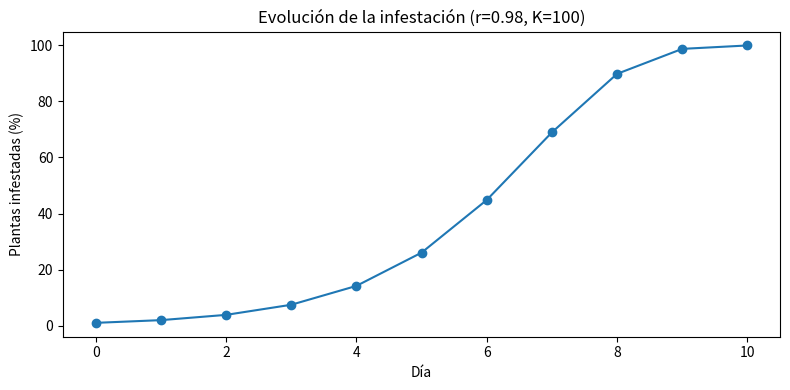
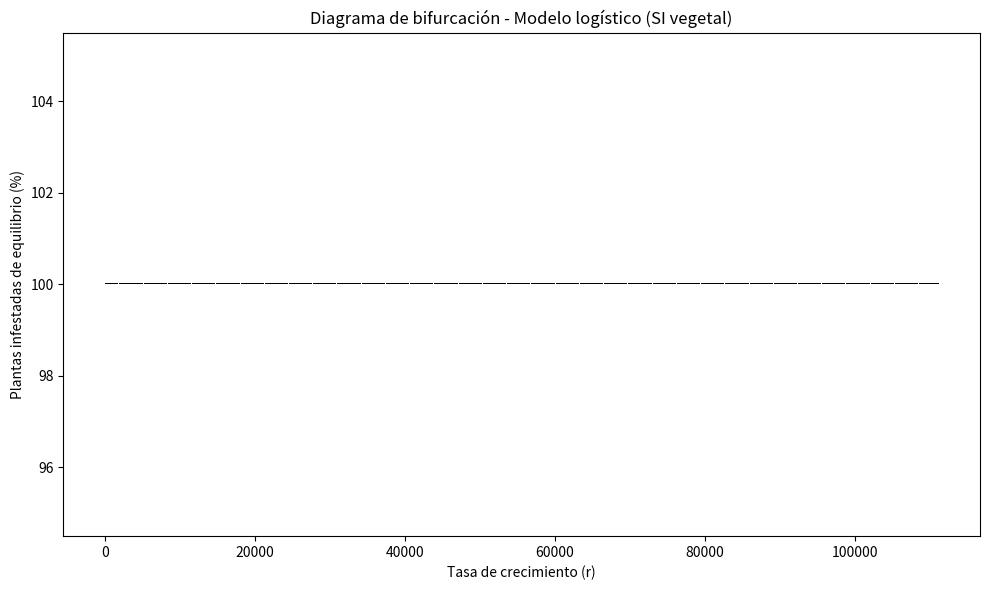

These charts were generated, in order, by the following Python code:
import numpy as np
import matplotlib.pyplot as plt

# VARIABLES

TEMPERATURA = 23
HUMEDAD = 0.2
# PRECIPITACIONES = ""
# VIENTO = ""

# PARÁMETROS

# % de plantas infestadas al inicio (0-100)
N0 = 1
# capacidad de carga en %
K = 100
# cantidad de días a simular
dias = 10
# temperatura óptima para el crecimiento de la población
Topt = 23.5
# desviación estándar de la temperatura
sigma_T = 5
# constante de decaimiento de la humedad
b = 0.1
# tasa de crecimiento máxima
rmax = 1.0


def tasa_crecimiento(T, H):
    ft = np.exp(-(T - Topt)**2 / (2 * sigma_T**2))
    fh = np.exp(-(b * H))
    r = rmax * ft * fh
    return r


def logistico(N, r, K):
    """
    Calcula el % de plantas infestadas del día siguiente (modelo SI discreto).

    N/K es la fracción de plantas infestadas y (1 - N/K) la fracción de
    plantas sanas disponibles para contagiarse. Se clipea a [0, K] porque
    con r alto (zona caótica) el mapa puede overshootear por encima de K
    o incluso dar valores negativos, que no tienen sentido como % de
    plantas.
    """
    N_siguiente = N + r * N * (1 - N / K)
    return np.clip(N_siguiente, 0, K)


def simular_poblacion(N0, r, K, dias):
    """
    Simula la evolución del % de plantas infestadas durante 'dias' pasos.

    Parámetros
    ----------
    N0 : float -> % de plantas infestadas inicial (0-100)
    r  : float -> tasa de contagio
    K  : float -> capacidad de carga (100 = todo el lote infestado)
    dias : int -> cantidad de días a simular

    Retorna
    -------
    np.array con el % de plantas infestadas día a día (incluye el día 0)
    """
    poblacion = np.zeros(dias + 1)
    poblacion[0] = N0
    for t in range(dias):
        poblacion[t + 1] = logistico(poblacion[t], r, K)
    return poblacion


def diagrama_bifurcacion(K=100, r_min=0.5, r_max=111111.0, n_r=800,
                          transitorio=200, iteraciones=100):
    """
    Genera los datos del diagrama de bifurcación variando r.

    Para cada valor de r se simula el sistema, se descartan los
    primeros pasos ("transitorio", para eliminar el efecto de la
    condición inicial) y se grafican los valores restantes.
    """
    valores_r = np.linspace(r_min, r_max, n_r)
    fig, ax = plt.subplots(figsize=(10, 6))

    for r in valores_r:
        N = K / 2  # condición inicial arbitraria (50% de plantas infestadas)
        for _ in range(transitorio):
            N = logistico(N, r, K)
        valores_N = []
        for _ in range(iteraciones):
            N = logistico(N, r, K)
            valores_N.append(N)
        ax.plot([r] * len(valores_N), valores_N, ',k', alpha=0.6)

    ax.set_xlabel("Tasa de crecimiento (r)")
    ax.set_ylabel("Plantas infestadas de equilibrio (%)")
    ax.set_title("Diagrama de bifurcación - Modelo logístico (SI vegetal)")
    fig.tight_layout()
    return fig


# ---------------------------------------------------------------------
# 4. EJECUCIÓN DE PRUEBA
# ---------------------------------------------------------------------
if __name__ == "__main__":

    r = tasa_crecimiento(TEMPERATURA, HUMEDAD)
    print(f"r calculado a partir del clima: {r:.3f}")

    poblacion = simular_poblacion(N0, r, K, dias)
    print("=== Evolución del % de plantas infestadas (prueba) ===")
    for dia, N in enumerate(poblacion):
        print(f"Día {dia} -> {N:.1f}% de plantas infestadas")

    fig1, ax1 = plt.subplots(figsize=(8, 4))
    ax1.plot(poblacion, marker="o")
    ax1.set_xlabel("Día")
    ax1.set_ylabel("Plantas infestadas (%)")
    ax1.set_title(f"Evolución de la infestación (r={r:.2f}, K={K})")
    fig1.tight_layout()
    fig1.savefig("evolucion_poblacion.png", dpi=150)

    # --- Diagrama de bifurcación ---
    fig2 = diagrama_bifurcacion(K=K)
    fig2.savefig("bifurcacion.png", dpi=150)
